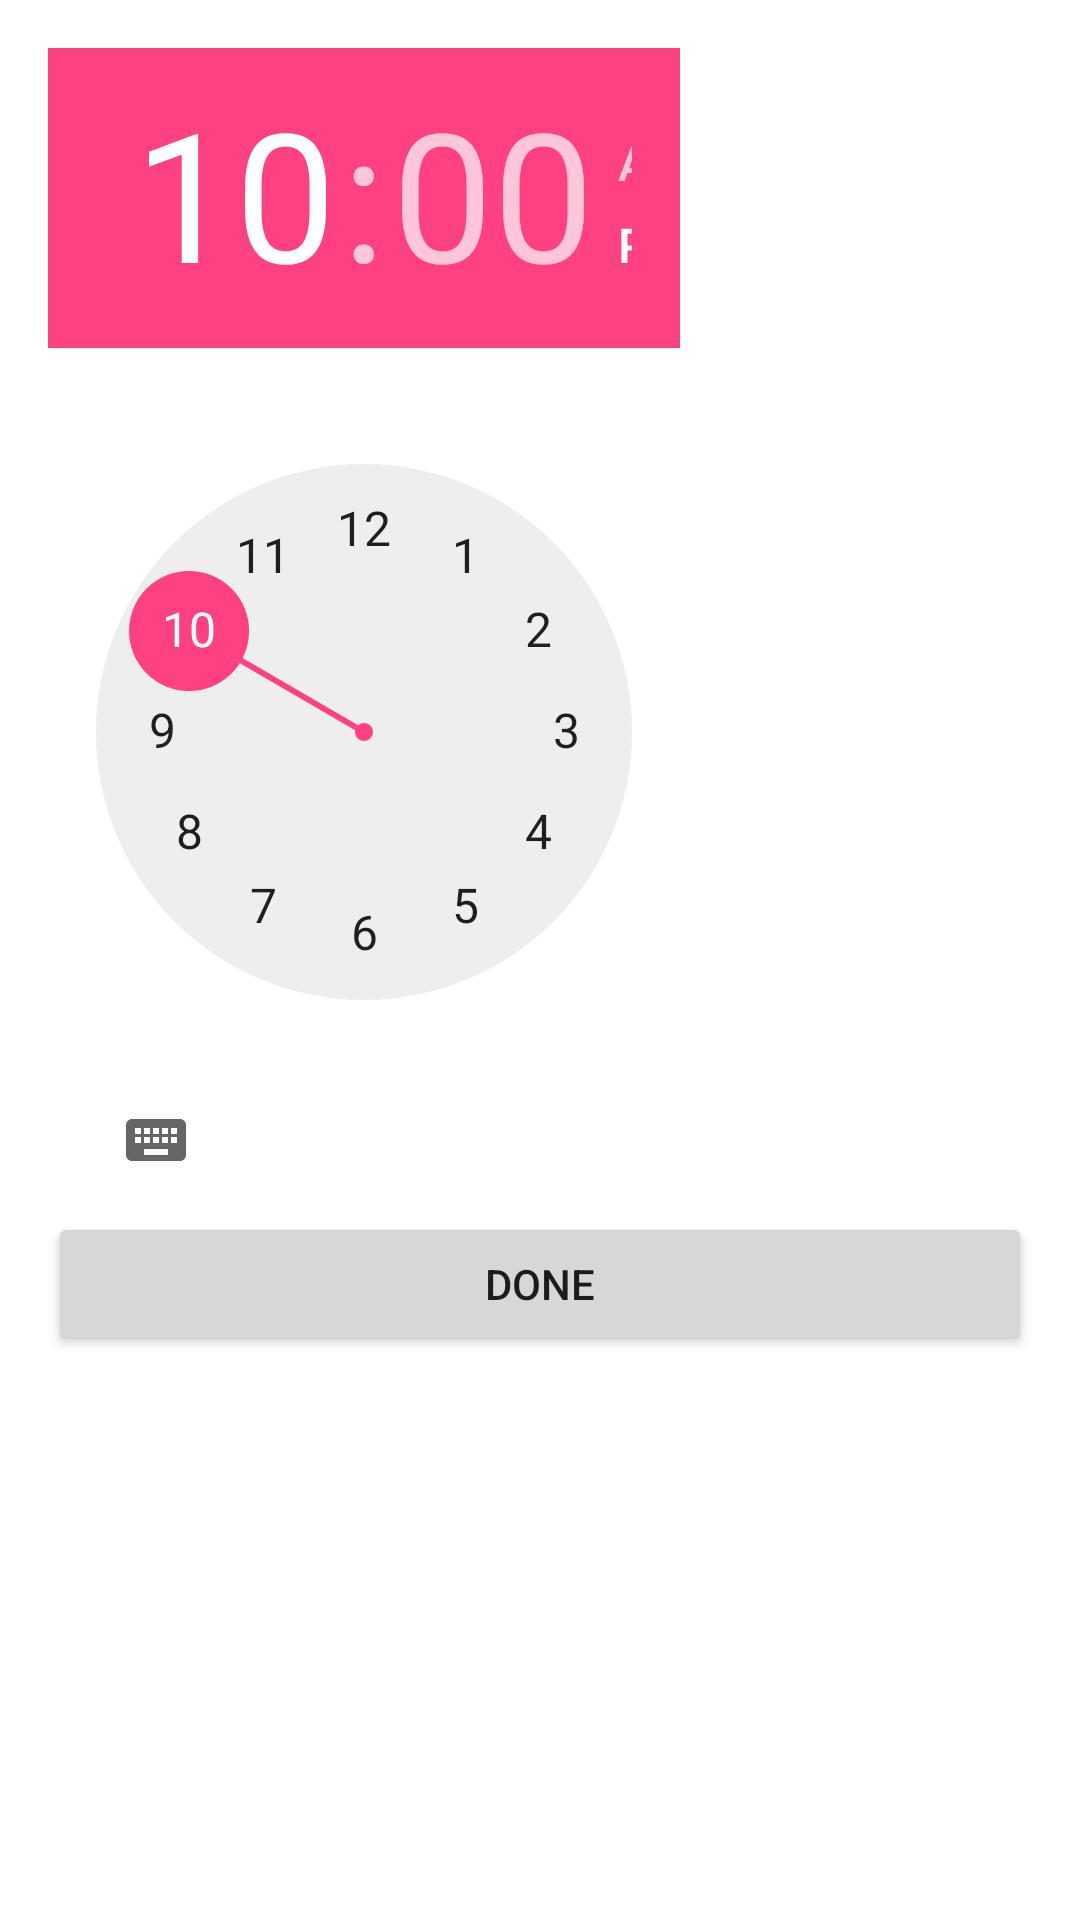

The Android layout XML behind this screen, and the referenced resources:
<!-- AndroidManifest.xml: application theme AppTheme -->
<!-- res/layout/activity_clock.xml -->
<?xml version="1.0" encoding="utf-8"?>
<RelativeLayout xmlns:android="http://schemas.android.com/apk/res/android"
    xmlns:tools="http://schemas.android.com/tools"
    android:id="@+id/relativelayout"
    android:layout_width="match_parent"
    android:layout_height="wrap_content"
    android:background="@android:color/white"
    android:paddingBottom="@dimen/activity_vertical_margin"
    android:paddingLeft="@dimen/activity_horizontal_margin"
    android:paddingRight="@dimen/activity_horizontal_margin"
    android:paddingTop="@dimen/activity_vertical_margin"
   >

    <LinearLayout
        android:id="@+id/linearLayout"
        android:layout_width="match_parent"
        android:layout_height="wrap_content"
        android:orientation="horizontal">

        <TimePicker
            android:id="@+id/timePicker"
            android:layout_width="0dp"
        android:layout_height="wrap_content"
            android:layout_weight="1.8" />
    <android.support.v7.widget.RecyclerView
        android:id="@+id/recyclerView"
        android:layout_width="0dp"
        android:layout_height="wrap_content"
        android:layout_weight="1" />

    </LinearLayout>
    <Button
        android:id="@+id/btnDone"
        android:layout_width="match_parent"
        android:layout_height="wrap_content"
        android:layout_below="@+id/linearLayout"
        android:onClick="save"
        android:text="@string/activity_clock_btn_name" />
</RelativeLayout>
<!-- resources referenced by this layout -->
<resources>
  <dimen name="activity_horizontal_margin">16dp</dimen>
  <dimen name="activity_vertical_margin">16dp</dimen>
  <string name="activity_clock_btn_name">Done</string>
  <style name="AppTheme" parent="Theme.AppCompat.Light.DarkActionBar">
          
          <item name="colorPrimary">@color/colorPrimary</item>
          <item name="colorPrimaryDark">@color/colorPrimaryDark</item>
          <item name="windowActionBar">false</item>
          <item name="windowNoTitle">true</item>
          <item name="colorAccent">@color/colorAccent</item>
      </style>
  <color name="colorPrimary">#3F51B5</color>
  <color name="colorPrimaryDark">#303F9F</color>
  <color name="colorAccent">#FF4081</color>
</resources>
